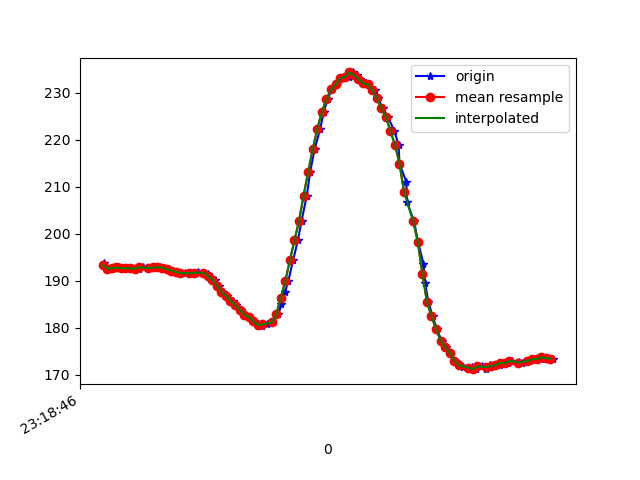

Values plotted in this chart, from the file beside it:
1617837526188, 533169806605942, 193.75, -257.03125, -76.26953
1617837526194, 533169824247255, 193, -257.4, -76.27
1617837526210, 533169841735962, 192.6, -257.6, -75.98
1617837526231, 533169860842299, 192.7, -258.3, -76.37
1617837526251, 533169879887592, 192.9, -257.5, -76.66
1617837526268, 533169898963407, 192.7, -257.7, -76.66
1617837526285, 533169917917137, 192.7, -258.2, -77.05
1617837526307, 533169936931909, 192.7, -257.4, -76.46
1617837526339, 533169957991609, 192.6, -257.3, -76.07
1617837526357, 533169975419273, 192.9, -257, -76.46
1617837526382, 533169994678216, 192.7, -256.8, -77.34
1617837526384, 533170013754031, 192.8, -256.8, -76.76
1617837526409, 533170032951931, 192.9, -257.5, -75.88
1617837526430, 533170052241395, 192.9, -257.7, -76.37
1617837526449, 533170071317210, 192.8, -256.6, -77.05
1617837526469, 533170090515110, 192.5, -256.5, -76.37
1617837526488, 533170109529883, 192.2, -256.2, -76.76
1617837526508, 533170128544655, 191.9, -256.4, -76.76
1617837526522, 533170147925683, 191.6, -255.5, -77.64
1617837526539, 533170166909934, 191.7, -255.1, -75.98
1617837526568, 533170185955228, 191.6, -254.7, -76.27
1617837526591, 533170205153128, 191.7, -254.3, -75.39
1617837526599, 533170224412070, 191.8, -253.7, -75.68
1617837526624, 533170243518407, 191.7, -253.6, -76.66
1617837526642, 533170262746828, 191.5, -253, -75.29
1617837526658, 533170281975250, 190.6, -253, -75.59
1617837526673, 533170301142628, 190.2, -253.1, -75.39
1617837526689, 533170320248965, 189, -254.3, -75.68
1617837526708, 533170339202694, 187.6, -254.8, -76.07
1617837526727, 533170358309030, 186.7, -255.5, -76.46
1617837526750, 533170377354324, 185.7, -255.9, -75.39
1617837526765, 533170396430139, 184.8, -256.3, -76.37
1617837526784, 533170415475433, 183.9, -256.7, -76.95
1617837526804, 533170434429162, 182.7, -257.7, -75.88
1617837526823, 533170453443935, 182.3, -257.7, -76.66
1617837526843, 533170472458707, 181.3, -257.8, -75.98
1617837526861, 533170491504001, 180.6, -258.2, -76.46
1617837526879, 533170510518773, 180.5, -258.4, -76.27
1617837526899, 533170529564067, 180.8, -258.5, -77.15
1617837526923, 533170548578839, 181.2, -258.4, -76.76
1617837526950, 533170567959867, 182.9, -257.4, -76.27
1617837526963, 533170587127246, 185, -256.5, -76.95
1617837526979, 533170606294624, 187.6, -255.6, -76.66
1617837526993, 533170625339918, 189.9, -255.3, -76.46
1617837527014, 533170644415733, 194.3, -254.2, -75.88
1617837527035, 533170663461027, 198.6, -253.4, -74.51
1617837527051, 533170682536842, 202.7, -252.7, -72.17
1617837527074, 533170701643178, 208.1, -252.4, -71.19
1617837527089, 533170720932642, 213.2, -253, -69.82
1617837527108, 533170740069499, 218, -253.1, -66.5
1617837527133, 533170759084272, 222.4, -253.4, -64.45
1617837527148, 533170778190608, 226, -253.5, -61.04
1617837527165, 533170797174859, 228.6, -255.4, -59.77
1617837527183, 533170816250674, 230.8, -256.2, -57.13
1617837527204, 533170835295967, 231.8, -257, -56.15
1617837527235, 533170854371782, 233.1, -256.5, -54.1
1617837527257, 533170873935938, 233.5, -255.7, -53.71
1617837527275, 533170892859146, 234.4, -255.3, -54
1617837527294, 533170912209653, 233.8, -254.2, -54.39
1617837527309, 533170931590681, 232.9, -254.8, -55.47
1617837527333, 533170950574932, 232, -253.9, -56.15
... 43 more rows
